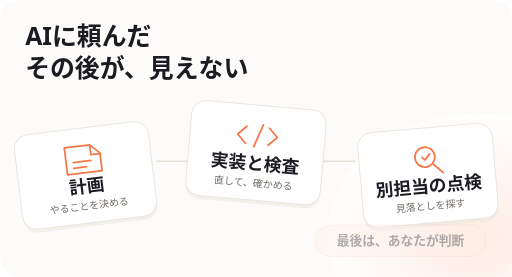
t = 0.00 s
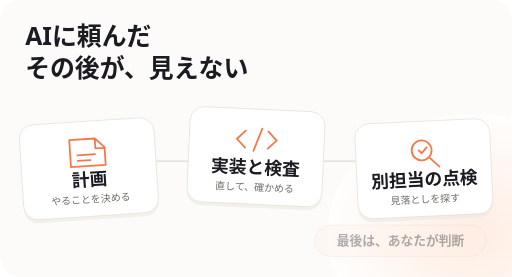
t = 1.80 s
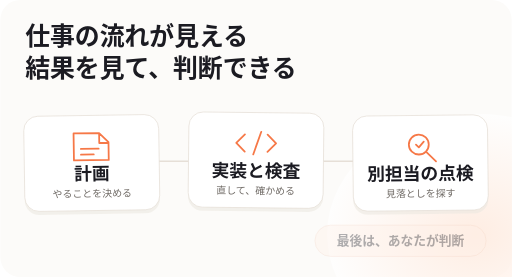
t = 3.36 s
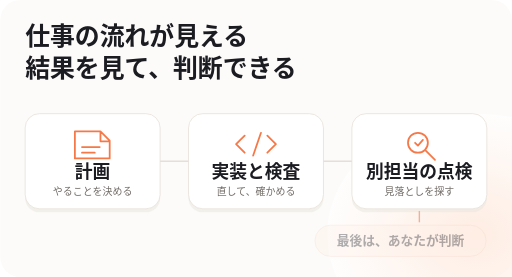
t = 4.83 s
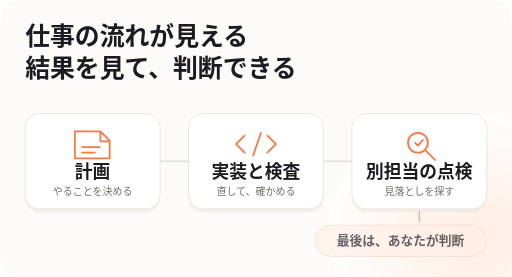
t = 6.60 s
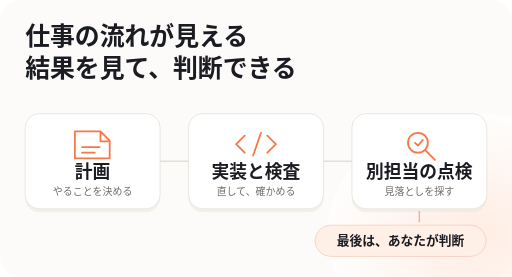
t = 8.16 s

The animated SVG that drew these frames (rendered in a browser with its animation timeline set to each time). Animation: 13 SMIL elements (animate=7,animateTransform=6); frames cover the first 8.16 s, repeats indefinitely.

<svg xmlns="http://www.w3.org/2000/svg" width="720" height="390" viewBox="0 0 720 390" role="img" aria-labelledby="title desc">
<title id="title">散らばった作業が計画、実装と検査、別担当の点検へ整い、最後に利用者へ判断が返る</title><desc id="desc">Concept illustration, not a live project status. 12-second loop. Reduced-motion shows the settled work path.</desc>
<defs><radialGradient id="warm"><stop stop-color="#ffe7d9" /><stop offset="1" stop-color="#fff" /></radialGradient><linearGradient id="line"><stop stop-color="#e8d8cb" /><stop offset=".55" stop-color="#f67847" /><stop offset="1" stop-color="#e8d8cb" /></linearGradient></defs>
<style>text{font-family:system-ui,-apple-system,'Hiragino Sans','Noto Sans CJK JP',sans-serif;fill:#1b1b22}.sub{font-size:14px;fill:#706b66}.reduced{display:none}@media(prefers-reduced-motion:reduce){.moving{display:none}.reduced{display:inline}} </style>
<g class="motion-scene"><rect width="720" height="390" rx="28" fill="#fcfbf9" /><ellipse cx="670" cy="330" rx="210" ry="170" fill="url(#warm)" opacity=".7" />
<g class="moving"><g id="pain" opacity="0"><animate attributeName="opacity" values="1;1;0;0;1;1" keyTimes="0;.2;.22;.86;.88;1" dur="12s" repeatCount="indefinite" /><text x="35" y="64" font-size="35" font-weight="700">AIに頼んだ</text><text x="35" y="108" font-size="35" font-weight="700">その後が、見えない</text></g><g id="result" opacity="1"><animate attributeName="opacity" values="0;0;1;1;0;0" keyTimes="0;.24;.26;.82;.84;1" dur="12s" repeatCount="indefinite" /><text x="35" y="64" font-size="35" font-weight="700">仕事の流れが見える</text><text x="35" y="108" font-size="35" font-weight="700">結果を見て、判断できる</text></g></g>
<g class="reduced"><text x="35" y="64" font-size="35" font-weight="700">仕事の流れが見える</text><text x="35" y="108" font-size="35" font-weight="700">結果を見て、判断できる</text></g>
<path d="M220 227H500" stroke="#e6dfd7" stroke-width="2" fill="none" />
<path id="flow" d="M220 227H500" stroke="url(#line)" stroke-width="4" fill="none" stroke-dasharray="280" stroke-dashoffset="0"><animate attributeName="stroke-dashoffset" values="280;280;0;0;280" keyTimes="0;.16;.4;.82;1" dur="12s" repeatCount="indefinite" /></path>
<g class="moving"><circle id="pulse" cy="227" cx="220" r="6" fill="#f67847" opacity="0"><animate attributeName="cx" values="220;220;500;500;220" keyTimes="0;.32;.62;.82;1" dur="12s" repeatCount="indefinite" /><animate attributeName="opacity" values="0;0;1;1;0;0" keyTimes="0;.31;.34;.59;.65;1" dur="12s" repeatCount="indefinite" /></circle></g>
<g transform="translate(35,160)"><g id="card-0"><animateTransform attributeName="transform" type="translate" dur="12s" repeatCount="indefinite" values="-10 20;-5.0 10.0;0 0;0 0;-10 20" keyTimes="0;.16;.32;.82;1" /><g id="tilt-0"><animateTransform attributeName="transform" type="rotate" dur="12s" repeatCount="indefinite" values="-7 95 67;-3.5 95 67;0 95 67;0 95 67;-7 95 67" keyTimes="0;.16;.32;.82;1" /><rect x="0" y="5" width="190" height="134" rx="20" fill="#ece8e1" opacity=".55" /><rect width="190" height="134" rx="20" fill="white" stroke="#e5ded5" /><g fill="none" stroke="#f67847" stroke-width="2.5" stroke-linecap="round" stroke-linejoin="round"><path d="M70 25h36l13 13v25H70z M106 25v14h13 M80 47h25 M80 55h18" /></g><text x="95" y="91" text-anchor="middle" font-size="25" font-weight="700">計画</text><text x="95" y="115" text-anchor="middle" class="sub">やることを決める</text></g></g></g><g transform="translate(265,160)"><g id="card-1"><animateTransform attributeName="transform" type="translate" dur="12s" repeatCount="indefinite" values="0 -12;0.0 -6.0;0 0;0 0;0 -12" keyTimes="0;.16;.32;.82;1" /><g id="tilt-1"><animateTransform attributeName="transform" type="rotate" dur="12s" repeatCount="indefinite" values="5 95 67;2.5 95 67;0 95 67;0 95 67;5 95 67" keyTimes="0;.16;.32;.82;1" /><rect x="0" y="5" width="190" height="134" rx="20" fill="#ece8e1" opacity=".55" /><rect width="190" height="134" rx="20" fill="white" stroke="#e5ded5" /><g fill="none" stroke="#f67847" stroke-width="2.5" stroke-linecap="round" stroke-linejoin="round"><path d="m79 31-12 12 12 12 m32-24 12 12-12 12 m-9-28-11 32" /></g><text x="95" y="91" text-anchor="middle" font-size="25" font-weight="700">実装と検査</text><text x="95" y="115" text-anchor="middle" class="sub">直して、確かめる</text></g></g></g><g transform="translate(495,160)"><g id="card-2"><animateTransform attributeName="transform" type="translate" dur="12s" repeatCount="indefinite" values="12 20;6.0 10.0;0 0;0 0;12 20" keyTimes="0;.16;.32;.82;1" /><g id="tilt-2"><animateTransform attributeName="transform" type="rotate" dur="12s" repeatCount="indefinite" values="-5 95 67;-2.5 95 67;0 95 67;0 95 67;-5 95 67" keyTimes="0;.16;.32;.82;1" /><rect x="0" y="5" width="190" height="134" rx="20" fill="#ece8e1" opacity=".55" /><rect width="190" height="134" rx="20" fill="white" stroke="#e5ded5" /><g fill="none" stroke="#f67847" stroke-width="2.5" stroke-linecap="round" stroke-linejoin="round"><circle cx="93" cy="41" r="14" /><path d="m104 52 13 13 m-28-24 4 4 7-8" /></g><text x="95" y="91" text-anchor="middle" font-size="25" font-weight="700">別担当の点検</text><text x="95" y="115" text-anchor="middle" class="sub">見落としを探す</text></g></g></g>
<path id="decision-link" d="M590 297v16" fill="none" stroke="#edb39a" stroke-width="2" opacity="1"><animate attributeName="opacity" values="0;0;1;1;0;0" keyTimes="0;.34;.4;.78;.82;1" dur="12s" repeatCount="indefinite" /></path>
<g id="decision" opacity="1"><animate attributeName="opacity" values=".35;.35;1;1;.35" keyTimes="0;.45;.65;.82;1" dur="12s" repeatCount="indefinite" /><rect x="443" y="317" width="241" height="44" rx="22" fill="#fff0e7" stroke="#f0cbb8" /><text x="563.5" y="345" text-anchor="middle" font-size="18" font-weight="600">最後は、あなたが判断</text></g>
</g><g class="static-scene"><rect width="720" height="390" rx="28" fill="#fcfbf9" /><ellipse cx="670" cy="330" rx="210" ry="170" fill="url(#warm)" opacity=".7" />
<g><g opacity="0.0"><text x="35" y="64" font-size="35" font-weight="700">AIに頼んだ</text><text x="35" y="108" font-size="35" font-weight="700">その後が、見えない</text></g><g opacity="1.0"><text x="35" y="64" font-size="35" font-weight="700">仕事の流れが見える</text><text x="35" y="108" font-size="35" font-weight="700">結果を見て、判断できる</text></g></g>
<path d="M220 227H500" stroke="#e6dfd7" stroke-width="2" fill="none" />
<path d="M220 227H500" stroke="url(#line)" stroke-width="4" fill="none" stroke-dasharray="280" stroke-dashoffset="0.0" />
<g><circle cy="227" cx="500.0" r="6" fill="#f67847" opacity="0.0" /></g>
<g transform="translate(35,160)"><g transform="translate(-0.0,0.0)"><g transform="rotate(-0.0 95 67)"><rect x="0" y="5" width="190" height="134" rx="20" fill="#ece8e1" opacity=".55" /><rect width="190" height="134" rx="20" fill="white" stroke="#e5ded5" /><g fill="none" stroke="#f67847" stroke-width="2.5" stroke-linecap="round" stroke-linejoin="round"><path d="M70 25h36l13 13v25H70z M106 25v14h13 M80 47h25 M80 55h18" /></g><text x="95" y="91" text-anchor="middle" font-size="25" font-weight="700">計画</text><text x="95" y="115" text-anchor="middle" class="sub">やることを決める</text></g></g></g><g transform="translate(265,160)"><g transform="translate(0.0,-0.0)"><g transform="rotate(0.0 95 67)"><rect x="0" y="5" width="190" height="134" rx="20" fill="#ece8e1" opacity=".55" /><rect width="190" height="134" rx="20" fill="white" stroke="#e5ded5" /><g fill="none" stroke="#f67847" stroke-width="2.5" stroke-linecap="round" stroke-linejoin="round"><path d="m79 31-12 12 12 12 m32-24 12 12-12 12 m-9-28-11 32" /></g><text x="95" y="91" text-anchor="middle" font-size="25" font-weight="700">実装と検査</text><text x="95" y="115" text-anchor="middle" class="sub">直して、確かめる</text></g></g></g><g transform="translate(495,160)"><g transform="translate(0.0,0.0)"><g transform="rotate(-0.0 95 67)"><rect x="0" y="5" width="190" height="134" rx="20" fill="#ece8e1" opacity=".55" /><rect width="190" height="134" rx="20" fill="white" stroke="#e5ded5" /><g fill="none" stroke="#f67847" stroke-width="2.5" stroke-linecap="round" stroke-linejoin="round"><circle cx="93" cy="41" r="14" /><path d="m104 52 13 13 m-28-24 4 4 7-8" /></g><text x="95" y="91" text-anchor="middle" font-size="25" font-weight="700">別担当の点検</text><text x="95" y="115" text-anchor="middle" class="sub">見落としを探す</text></g></g></g>
<path d="M590 297v16" fill="none" stroke="#edb39a" stroke-width="2" opacity="1.0" />
<g opacity="1.0"><rect x="443" y="317" width="241" height="44" rx="22" fill="#fff0e7" stroke="#f0cbb8" /><text x="563.5" y="345" text-anchor="middle" font-size="18" font-weight="600">最後は、あなたが判断</text></g>
</g><style>.static-scene{display:none}@media(prefers-reduced-motion:reduce){.motion-scene{display:none}.static-scene{display:inline}}</style></svg>
